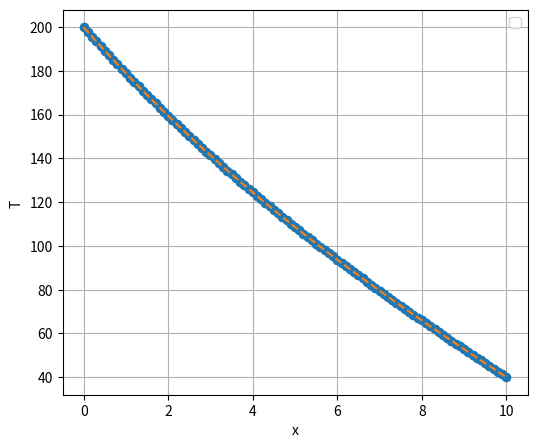

The script that saved this image:
import numpy as np
import matplotlib.pyplot as plt


hpr = 0.01      
L = 10.0        
Tleft = 200.0   
Tright = 40.0   
Tamb = 20.0     


n = 101
dx = L/(n-1)

A = np.zeros((n,n),dtype=float)
b = np.zeros(n,dtype=float)

np.fill_diagonal(A[1:-1,1:-1], -(2 + hpr*dx**2))
np.fill_diagonal(A[1:-1,0:-2], 1)
np.fill_diagonal(A[1:-1,2:], 1)
b[1:-1] = -hpr*Tamb*dx**2


A[0,0] = 1
A[-1,-1] = 1
b[0] = Tleft
b[-1] = Tright


T = np.linalg.solve(A, b)


k = np.sqrt(hpr)
def T_anal(x):
    return (Tamb
            + (Tleft - Tamb)*np.sinh(k*(L-x))/np.sinh(k*L)
            + (Tright - Tamb)*np.sinh(k*x)/np.sinh(k*L))

x_arr = np.linspace(0,L,n)
T_exact = T_anal(x_arr)

# Plot
plt.figure(figsize=(6,5))
plt.plot(x_arr, T, 'o-')
plt.plot(x_arr, T_exact, '--',)
plt.xlabel('x')
plt.ylabel('T ')
plt.legend()
plt.grid(True)
plt.show()
